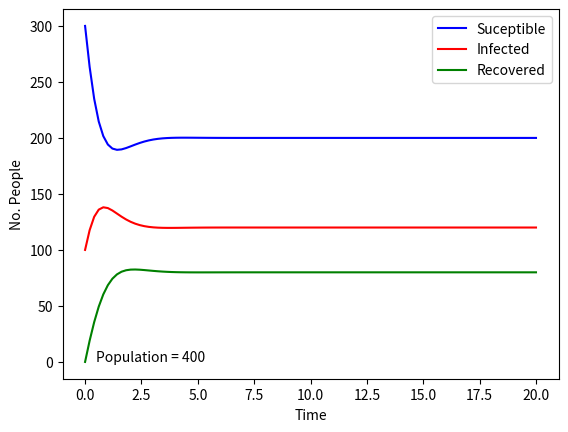

Write the Python code that produced this figure.
from __future__ import division  # Nobody expects the integer division
import numpy as np
import matplotlib.pyplot as plt


class SIRS:
    def __init__(self, S0, I0, R0, N, tN, a=0, b=0, c=0, d=0, d_I=0, e=0, f=0,
                 Amplitude=0, omega=0):
        """
        Solves the SIRS model numerically as a differential equation using Runge-Kutta 4,
        or Euler forward (for checking correct implementation).
        (Originally planned to contian both ODE & MCMC Solvers, but turned out
        to be impractical, and slow, hence two wildy different aproaches)

        Always initializing the a, b, ... variables makes it so that the class can be
        called, and solved in a very similar fashion for all the different problems,
        but detracts from the expandability.

        Parameters
        ----------
        S0: Initial number of Suceptible people
        I0:               ... Infected
        R0:               ... Recovered people
        a:  Rate of Transmission                    [1/Time]
        b:      ... Recovery                        [1/Time]
        c:      ... Immunity loss                   [1/Time]
        N: Number of integration points
        tN: Simulation time                         [Time]
        """

        self.N = N
        self.tN = tN
        self.h = self.tN / self.N

        # Initialize arrays for storing data
        self.S = np.zeros(N)
        self.I = np.zeros(N)
        self.R = np.zeros(N)
        self.t = np.linspace(0, tN, N)
        # Rate of; Transmission, Recovery and Immunity
        self.a = a
        self.b = b
        self.c = c
        self.d = d
        self.d_I = d_I
        self.e = e
        self.f = f
        self.Amplitude = Amplitude
        self.omega = omega

        self.S[0] = S0
        self.I[0] = I0
        self.R[0] = R0

        return

    def sirs_basic(self, t, S, I, R):
        """
        Compute differentials for the SIRS system at a time t. Kept as a nested function
        to access the local namespace for a, b, c constants.
        Parameters
        ----------
        t: Time
        S: Suceptibles
        I: Infected
        R: Recovered

        Returns
        -------
        Numpy array
            (S', I', R')
        """
        N = S + I + R
        dSdt = self.c * R - self.a * S * I / N - self.d * S + self.e * N - self.f
        dIdt = self.a * S * I / N - self.b * I - self.d * I - self.d_I * I
        dRdt = self.b * I - self.c * R - self.d * R + self.f

        return np.array([dSdt, dIdt, dRdt])

    def sirs_vax(self, t, S, I, R):
        """
        Parameters
        ----------
        t: Time
        S: Suceptibles
        I: Infected
        R: Recovered

        Returns
        -------
        Numpy array
            (S', I', R')
        """
        N = S + I + R
        dSdt = self.c * R - self.a * S * I / N - self.f
        dIdt = self.a * S * I / N - self.b * I
        dRdt = self.b * I - self.c * R + self.f

        return np.array([dSdt, dIdt, dRdt])

    def sirs_svar(self, t, S, I, R):
        N = S + I + R
        avar = self.Amplitude * np.cos(self.omega * t) + self.a

        dSdt = self.c * R - avar * S * I / N
        dIdt = avar * S * I / N - self.b * I
        dRdt = self.b * I - self.c * R

        return np.array([dSdt, dIdt, dRdt])

    def euler_fw(self, i, diffEq):
        """
        Computes time-step using the Euler-Forward method
        (used to check implementation of RK4. if both yield same result -> things
        are working correclty, probably.)

        Parameters
        ----------
        i : Current index
        diffEq : Function, must take arguements as following func(t, S, I, R)

        Returns
        -------
        Numpy Array
            (Next S, Next I, Next R)
        """

        current_val = np.array([self.S[i], self.I[i], self.R[i]])
        next_val = current_val + self.h * diffEq(self.t[i], self.S[i], self.I[i], self.R[i])

        return next_val

    def rk4(self, i, diffEq):
        """
        Computes time-step using the 4th order Runge Kutta method

        Parameters
        ----------
        i : Current index
        diffEq : Function, must take arguements as following func(t, S, I, R)

        Returns
        -------
        Numpy Array
            (Next S, Next I, Next R)
        """
        current_val = np.array([self.S[i], self.I[i], self.R[i]])

        k2 = np.zeros(3)
        k3 = np.zeros(3)
        k4 = np.zeros(3)

        # returns size=(3) array
        k1 = diffEq(
            self.t[i],
            self.S[i],
            self.I[i],
            self.R[i]
        )
        k2 = diffEq(
            self.t[i] + self.h / 2.0,
            self.S[i] + self.h / 2.0 * k1[0],
            self.I[i] + self.h / 2.0 * k1[1],
            self.R[i] + self.h / 2.0 * k1[2]
        )
        k3 = diffEq(
            self.t[i] + self.h / 2.0,
            self.S[i] + self.h / 2.0 * k2[0],
            self.I[i] + self.h / 2.0 * k2[1],
            self.R[i] + self.h / 2.0 * k2[2]
        )
        k4 = diffEq(
            self.t[i] + self.h,
            self.S[i] + self.h * k3[0],
            self.I[i] + self.h * k3[1],
            self.R[i] + self.h * k3[2]
        )

        next_val = current_val + (self.h / 6.0) * (k1 + 2 * k2 + 2 * k3 + k4)

        return next_val

    def solve(self, diffEq):
        """
        Parameters
        ----------
        diffEq : Method which outputs derivative of system with input (t, S, I, R) and
                and outputs satisfying requirements for rk4 method.

        Returns
        -------
        N/A

        """
        for i in range(self.N - 1):
            self.S[i + 1], self.I[i + 1], self.R[i + 1] = self.rk4(i, diffEq)

        return

    def get(self):
        """
        Method for extracting the arrays
        Parameters
        ----------
        N/a

        Returns
        -------
        list of numpy arrays
        """

        return self.t, self.S, self.I, self.R

    def plot(self):  # Added SIR at end to avoid confusion with matplot
        plt.plot(self.t, self.S, label="Suceptible", color="Blue")
        plt.plot(self.t, self.I, label="Infected", color="Red")
        plt.plot(self.t, self.R, label="Recovered", color="Green")

        plt.xlabel("Time")
        plt.ylabel("No. People")
        plt.legend(loc="best")
        plt.text(0.5, 0.5, "Population = %i" % sum([self.S[0], self.I[0], self.R[0]]))
        plt.show()

        return

    def __repr__(self):
        """
        A more informative __repr__ method. Useful when working with multiple instances
        in an interactive enviorment.
        """

        return "<SIRS Object: a=%.2f, b=%.2f, c=%.2f>" % (self.a, self.b, self.c)


def main():
    sys1 = SIRS(S0=300, I0=100, R0=0, a=4, b=1, c=0.5, e=1, d=1, d_I=0, N=100, tN=20)
    sys1.solve(sys1.sirs_basic)
    sys1.plot()
    return


if __name__ == '__main__':
    main()
